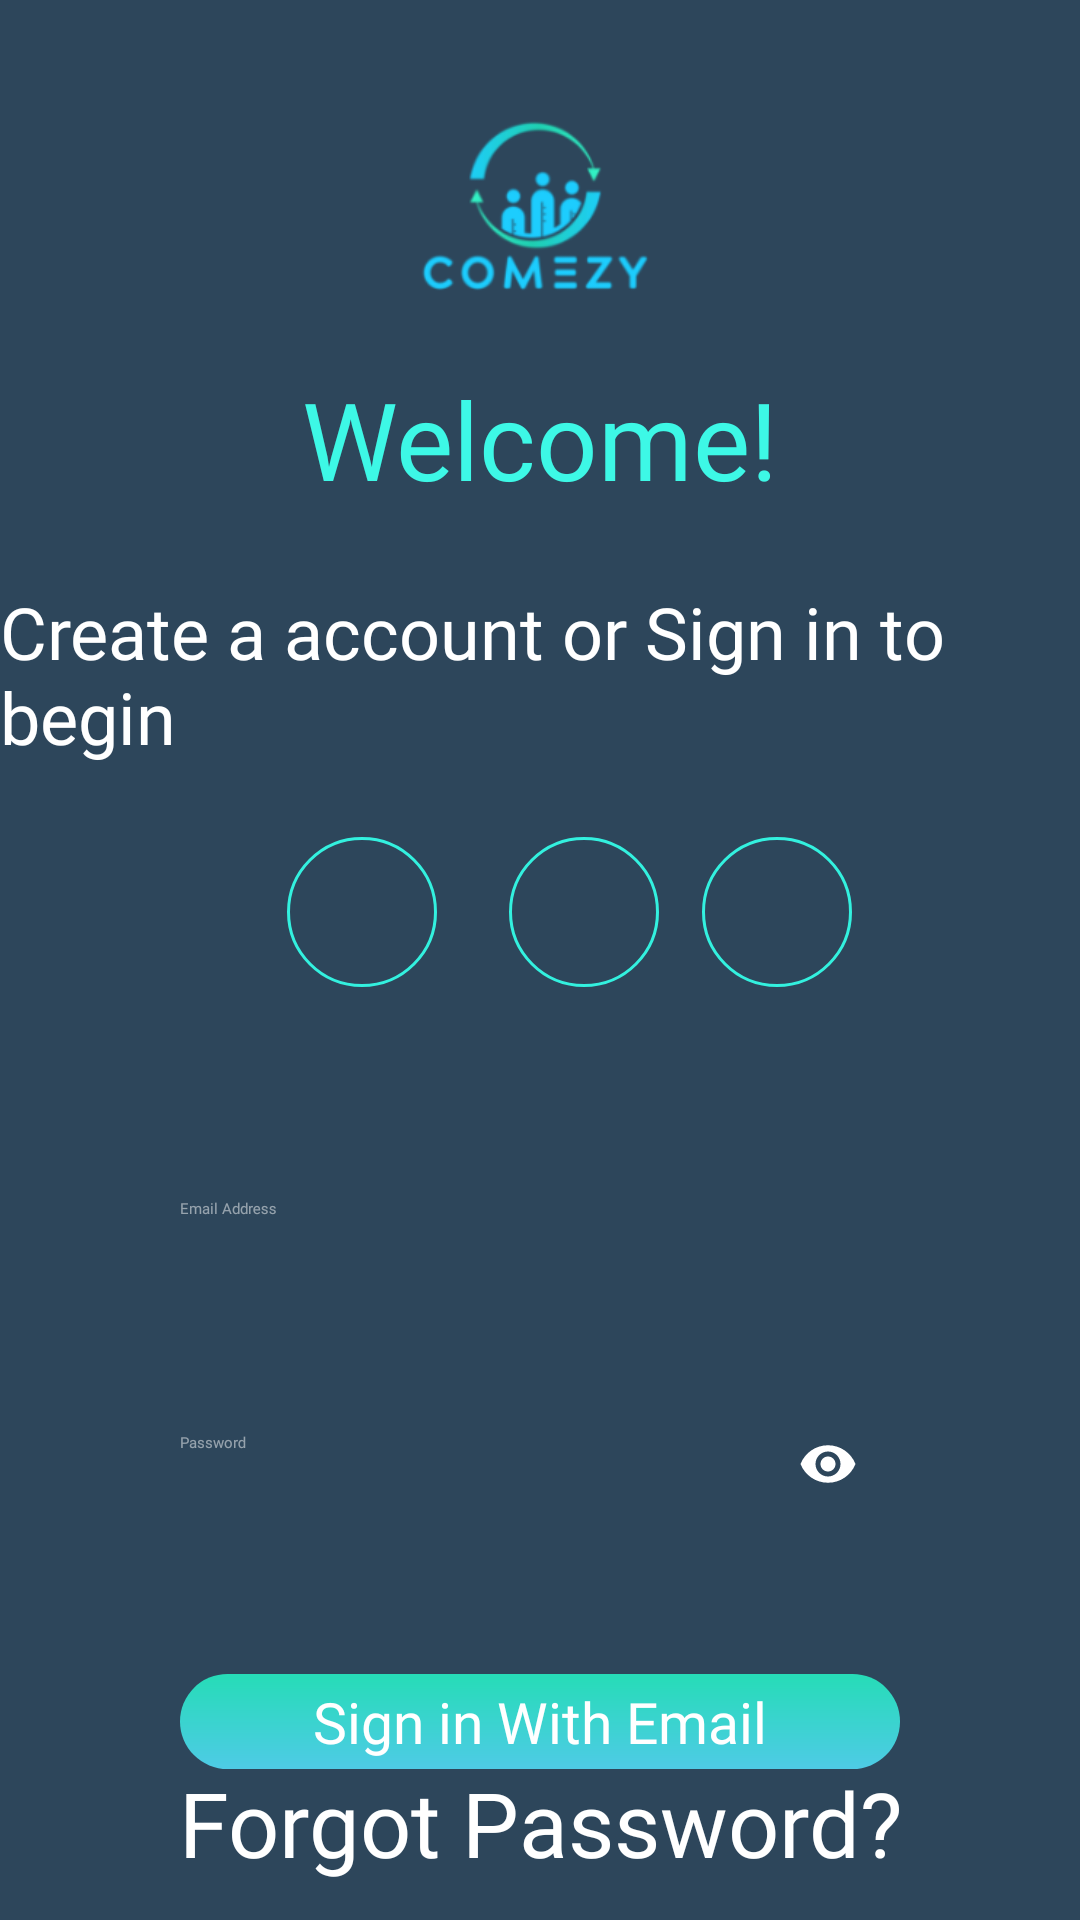

This screen was rendered from an Android layout file. Write that file and the resources it references.
<!-- AndroidManifest.xml: application theme Theme.Designs -->
<!-- res/layout/fragment_login.xml -->
<?xml version="1.0" encoding="utf-8"?>
<androidx.constraintlayout.widget.ConstraintLayout xmlns:android="http://schemas.android.com/apk/res/android"
    xmlns:app="http://schemas.android.com/apk/res-auto"
    xmlns:tools="http://schemas.android.com/tools"
    android:layout_width="match_parent"
    android:layout_height="match_parent"
    android:background="@color/primaryColor"
    tools:context=".AuthenticationActivity">


    <FrameLayout
        android:id="@+id/frameLayout"
        android:layout_width="match_parent"
        android:layout_height="match_parent"
        android:layout_marginBottom="16dp"
        app:layout_constraintBottom_toBottomOf="parent"
        app:layout_constraintEnd_toEndOf="parent"
        app:layout_constraintStart_toStartOf="parent" />

    <ImageView
        android:id="@+id/activity_main_logo_img"
        android:layout_width="98dp"
        android:layout_height="82dp"
        android:layout_marginTop="28dp"
        android:src="@drawable/icon"
        app:layout_constraintEnd_toEndOf="parent"
        app:layout_constraintHorizontal_bias="0.49"
        app:layout_constraintStart_toStartOf="parent"
        app:layout_constraintTop_toTopOf="parent" />

    <TextView
        android:id="@+id/textView"
        android:layout_width="wrap_content"
        android:layout_height="wrap_content"
        android:layout_marginTop="12dp"
        android:fontFamily="@font/poppins"
        android:text="@string/welcome"
        android:textColor="@color/textcolor"
        android:textSize="@dimen/subheading2_size"
        app:layout_constraintEnd_toEndOf="parent"
        app:layout_constraintStart_toStartOf="parent"
        app:layout_constraintTop_toBottomOf="@+id/activity_main_logo_img" />

    <TextView
        android:id="@+id/tv_heading"
        android:layout_width="wrap_content"
        android:layout_height="wrap_content"
        android:layout_marginTop="@dimen/margin_start_left_right"
        android:fontFamily="@font/poppins"
        android:text="@string/create_a_account"
        android:textColor="@color/white"
        android:textSize="@dimen/margin_start_left_right"
        app:layout_constraintEnd_toEndOf="parent"
        app:layout_constraintHorizontal_bias="0.502"
        app:layout_constraintStart_toStartOf="parent"
        app:layout_constraintTop_toBottomOf="@+id/textView"
        tools:ignore="MissingConstraints" />

    <ImageView
        android:id="@+id/icon_fb"
        android:layout_width="50dp"
        android:layout_height="50dp"
        android:layout_margin="@dimen/margin_start_left_right"
        android:layout_marginLeft="@dimen/subheading_size"
        android:layout_marginTop="@dimen/margin_start_left_right"
        android:background="@drawable/bg_circkle"
        android:padding="10dp"
        android:src="@drawable/ic_facebook"
        android:tint="@color/blue"
        app:layout_constraintEnd_toEndOf="parent"
        app:layout_constraintHorizontal_bias="0.274"
        app:layout_constraintStart_toStartOf="parent"
        app:layout_constraintTop_toBottomOf="@+id/tv_heading"
        tools:ignore="MissingConstraints,UseAppTint" />

    <ImageView
        android:id="@+id/icon_google"
        android:layout_width="50dp"
        android:layout_height="50dp"
        android:layout_marginStart="@dimen/margin_start_left_right"
        android:layout_marginLeft="@dimen/margin_start_left_right"
        android:layout_marginTop="@dimen/margin_start_left_right"
        android:background="@drawable/bg_circkle"
        android:padding="10dp"
        android:src="@drawable/ic_google"
        android:tint="@color/blue"
        app:layout_constraintStart_toEndOf="@+id/icon_fb"
        app:layout_constraintTop_toBottomOf="@+id/tv_heading"
        tools:ignore="UseAppTint" />

    <ImageView
        android:id="@+id/icon_apple"
        android:layout_width="50dp"
        android:layout_height="50dp"
        android:layout_marginTop="@dimen/margin_start_left_right"
        android:background="@drawable/bg_circkle"
        android:padding="10dp"
        android:src="@drawable/ic_apple"
        android:tint="@color/blue"
        app:layout_constraintEnd_toEndOf="parent"
        app:layout_constraintHorizontal_bias="0.16"
        app:layout_constraintStart_toEndOf="@+id/icon_google"
        app:layout_constraintTop_toBottomOf="@+id/tv_heading"
        tools:ignore="UseAppTint" />

    <com.google.android.material.textfield.TextInputLayout
        android:id="@+id/textInputLayout"
        android:layout_width="match_parent"
        android:layout_height="wrap_content"
        android:layout_margin="@dimen/main_heading"
        app:layout_constraintBottom_toTopOf="@+id/button_SignIn"
        app:layout_constraintTop_toBottomOf="@+id/textInputLayout2"
        app:passwordToggleEnabled="true"
        app:passwordToggleTint="@color/white"
        tools:ignore="MissingConstraints"
        tools:layout_editor_absoluteX="28dp">

        <EditText
            android:id="@+id/editText"
            android:layout_width="match_parent"
            android:layout_height="20dp"
            android:fontFamily="@font/poppins"
            android:hint="@string/hint"
            android:inputType="textPassword"
            android:textColor="@color/white"
            app:layout_constraintBottom_toBottomOf="parent"
            app:layout_constraintTop_toBottomOf="@+id/icon_google"
            app:layout_constraintVertical_bias="0.062" />

    </com.google.android.material.textfield.TextInputLayout>

    <com.google.android.material.textfield.TextInputLayout
        android:id="@+id/textInputLayout2"
        android:layout_width="match_parent"
        android:layout_height="wrap_content"
        android:layout_margin="@dimen/main_heading"
        app:layout_constraintEnd_toEndOf="parent"
        app:layout_constraintStart_toStartOf="parent"
        app:layout_constraintTop_toBottomOf="@+id/icon_fb"
        tools:ignore="MissingConstraints">

        <EditText
            android:id="@+id/editText2"
            android:layout_width="match_parent"
            android:layout_height="match_parent"
            android:fontFamily="@font/poppins"
            android:hint="@string/hint2"
            android:inputType="textEmailAddress"
            android:textColor="@color/white" />

    </com.google.android.material.textfield.TextInputLayout>

    <Button
        android:id="@+id/button_SignIn"
        style="@style/ButtonStyle"
        android:layout_width="match_parent"
        android:layout_height="wrap_content"
        android:layout_margin="@dimen/main_heading"
        android:fontFamily="@font/poppins"
        android:padding="3dp"
        android:text="@string/sign_in_with_email"
        android:textColor="@color/white"
        app:layout_constraintEnd_toEndOf="parent"
        app:layout_constraintHorizontal_bias="0.266"
        app:layout_constraintStart_toStartOf="parent"
        app:layout_constraintTop_toBottomOf="@id/textInputLayout"
        tools:ignore="MissingConstraints" />

    <TextView
        android:id="@+id/textView2"
        android:layout_width="wrap_content"
        android:layout_height="wrap_content"
        android:layout_marginBottom="@dimen/search_users_margin"
        android:fontFamily="@font/poppins"
        android:text="@string/forgot_password"
        android:textColor="@color/white"
        android:textSize="@dimen/subheading_size"
        app:layout_constraintBottom_toBottomOf="parent"
        app:layout_constraintTop_toBottomOf="@id/button_SignIn"
        app:layout_constraintEnd_toEndOf="parent"
        app:layout_constraintHorizontal_bias="0.502"
        app:layout_constraintStart_toStartOf="parent" />


</androidx.constraintlayout.widget.ConstraintLayout>
<!-- resources referenced by this layout -->
<resources>
  <color name="blue">#33F1DF</color>
  <color name="primaryColor">#2D465B</color>
  <color name="textcolor">#3DF8E6</color>
  <color name="white">#FFFFFFFF</color>
  <dimen name="main_heading">30dp</dimen>
  <dimen name="margin_start_left_right">12dp</dimen>
  <dimen name="search_users_margin">6dp</dimen>
  <dimen name="subheading2_size">14sp</dimen>
  <dimen name="subheading_size">12sp</dimen>
  <!-- drawable bg_circkle (drawable) -->
  <?xml version="1.0" encoding="utf-8"?>
  <shape xmlns:android="http://schemas.android.com/apk/res/android"
  
      android:shape="rectangle">
      <stroke android:color="@color/blue"
          android:width="1dp"
          />
      <corners android:radius="100dp" />
  
  </shape>
  <!-- drawable icon: png bitmap (drawable, 13134 bytes) -->
  <string name="create_a_account">Create a account or Sign in to begin</string>
  <string name="forgot_password">Forgot Password?</string>
  <string name="hint">Password</string>
  <string name="hint2">Email Address</string>
  <string name="sign_in_with_email">Sign in With Email</string>
  <string name="welcome">Welcome!</string>
  <style name="ButtonStyle" parent="android:style/Widget.Button">
          <item name="android:textSize">19dp</item>
          <item name="android:background">@drawable/gradient_button</item>
          <item name="android:layout_margin">8dp</item>
          <item name="android:padding">8dp</item>
  
      </style>
  <style name="Theme.Designs" parent="ThemeOverlay.AppCompat.Dark.ActionBar">
          
          <item name="colorPrimary">@color/purple_500</item>
          <item name="colorPrimaryVariant">@color/purple_700</item>
          <item name="colorOnPrimary">@color/white</item>
          
          <item name="colorSecondary">@color/teal_200</item>
          <item name="colorSecondaryVariant">@color/teal_700</item>
          <item name="colorOnSecondary">@color/black</item>
          
          <item name="android:statusBarColor" tools:targetApi="l">?attr/colorPrimaryVariant</item>
          
      </style>
  <!-- drawable gradient_button (drawable) -->
  <?xml version="1.0" encoding="utf-8"?>
  <shape xmlns:android="http://schemas.android.com/apk/res/android"
      android:shape="rectangle">
      <gradient
          android:type="linear"
          android:angle="270"
          android:startColor="#26DCB7"
          android:endColor="#4ECBE6"/>
      <corners
          android:bottomRightRadius="16dp"
          android:topLeftRadius="16dp"
          android:bottomLeftRadius="16dp"
          android:topRightRadius="16dp"
          android:radius="16dp"
          />
  
  </shape>
  <color name="purple_500">#FF6200EE</color>
  <color name="purple_700">#FF3700B3</color>
  <color name="teal_200">#FF03DAC5</color>
  <color name="teal_700">#FF018786</color>
  <color name="black">#FF000000</color>
</resources>
